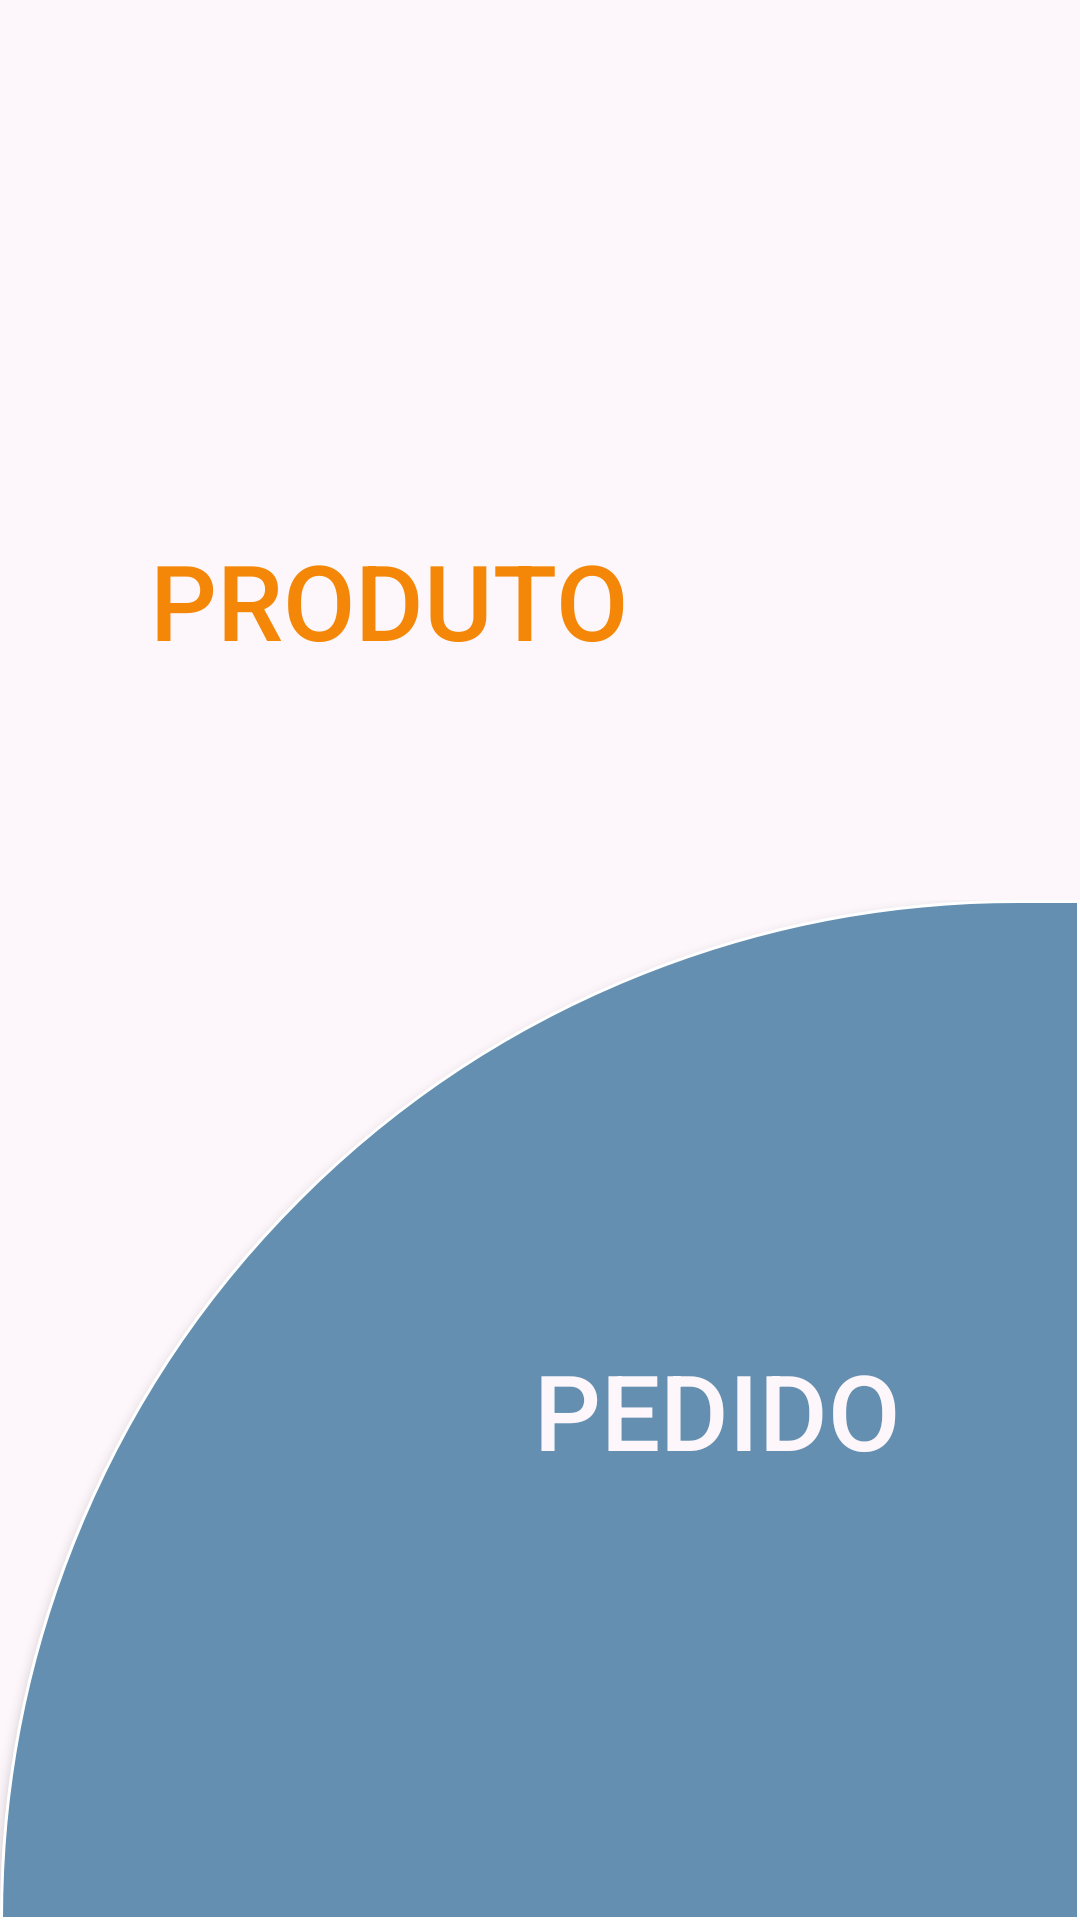

The Android layout XML behind this screen, and the referenced resources:
<!-- AndroidManifest.xml: application theme AppTheme -->
<!-- res/layout/activity_principal.xml -->
<?xml version="1.0" encoding="utf-8"?>
<LinearLayout xmlns:android="http://schemas.android.com/apk/res/android"
    xmlns:app="http://schemas.android.com/apk/res-auto"
    xmlns:tools="http://schemas.android.com/tools"
    android:id="@+id/relativeLayout"
    android:layout_width="match_parent"
    android:layout_height="match_parent"
    tools:context=".ui.activity.PrincipalActivity"
    android:orientation="vertical"
    android:background="#FDF7FB">

    <LinearLayout
        android:layout_width="match_parent"
        android:layout_height="wrap_content"
        android:layout_marginBottom="0dp">

        <Button
            android:id="@+id/btProduto"
            android:layout_width="match_parent"
            android:layout_height="300dp"
            android:text="Produto"
            android:textColor="#F48707"
            android:textSize="35dp"
            android:textAlignment="viewStart"
            android:paddingLeft="50dp"
            android:paddingTop="100dp"
            android:background="@drawable/botaoprincipalproduto"
            app:layout_constraintStart_toStartOf="parent"
            app:layout_constraintTop_toTopOf="parent" />
    </LinearLayout>
    <LinearLayout
        android:layout_width="match_parent"
        android:layout_height="match_parent">

        <Button
            android:id="@+id/btPedido"
            android:layout_width="match_parent"
            android:layout_height="match_parent"
            android:background="@drawable/botaoprincipalbotaopedido"
            android:text="Pedido"
            android:textColor="#FDF7FB"
            android:textSize="35dp"
            android:textAlignment="viewEnd"
            android:paddingRight="60dp"
            android:layout_alignParentBottom="true"/>
    </LinearLayout>
</LinearLayout>
<!-- resources referenced by this layout -->
<resources>
  <!-- drawable botaoprincipalbotaopedido (drawable) -->
  <?xml version="1.0" encoding="utf-8"?>
  <shape xmlns:android="http://schemas.android.com/apk/res/android"
      android:shape="rectangle">
  
      <corners
          android:radius="800dp"
          android:bottomRightRadius="0dp"
          android:topRightRadius="0dp"
          android:bottomLeftRadius="0dp"
          />
      <size
          android:height="5dp" />
  
      <solid
          android:color="@color/colorBtNovoProduto"
          />
      <stroke
          android:width="1dp"
          android:color="@android:color/background_light"
          />
  </shape>
  <!-- drawable botaoprincipalproduto (drawable) -->
  <?xml version="1.0" encoding="utf-8"?>
  <shape xmlns:android="http://schemas.android.com/apk/res/android"
      android:shape="rectangle">
  
      <solid
          android:color="@color/corFundoMaisClara"
          />
      <padding
          android:left="1dp"/>
  
  </shape>
  <style name="AppTheme" parent="Theme.AppCompat.Light.DarkActionBar">
          
          <item name="colorPrimary">@color/colorPrimary</item>
          <item name="colorPrimaryDark">@color/colorPrimaryDark</item>
          <item name="colorAccent">@color/colorAccent</item>
      </style>
  <color name="colorBtNovoProduto">#648FB1</color>
  <color name="corFundoMaisClara">#FDF7FB</color>
  <color name="colorPrimary">#648FB1</color>
  <color name="colorPrimaryDark">#648FB1</color>
  <color name="colorAccent">#009688</color>
</resources>
